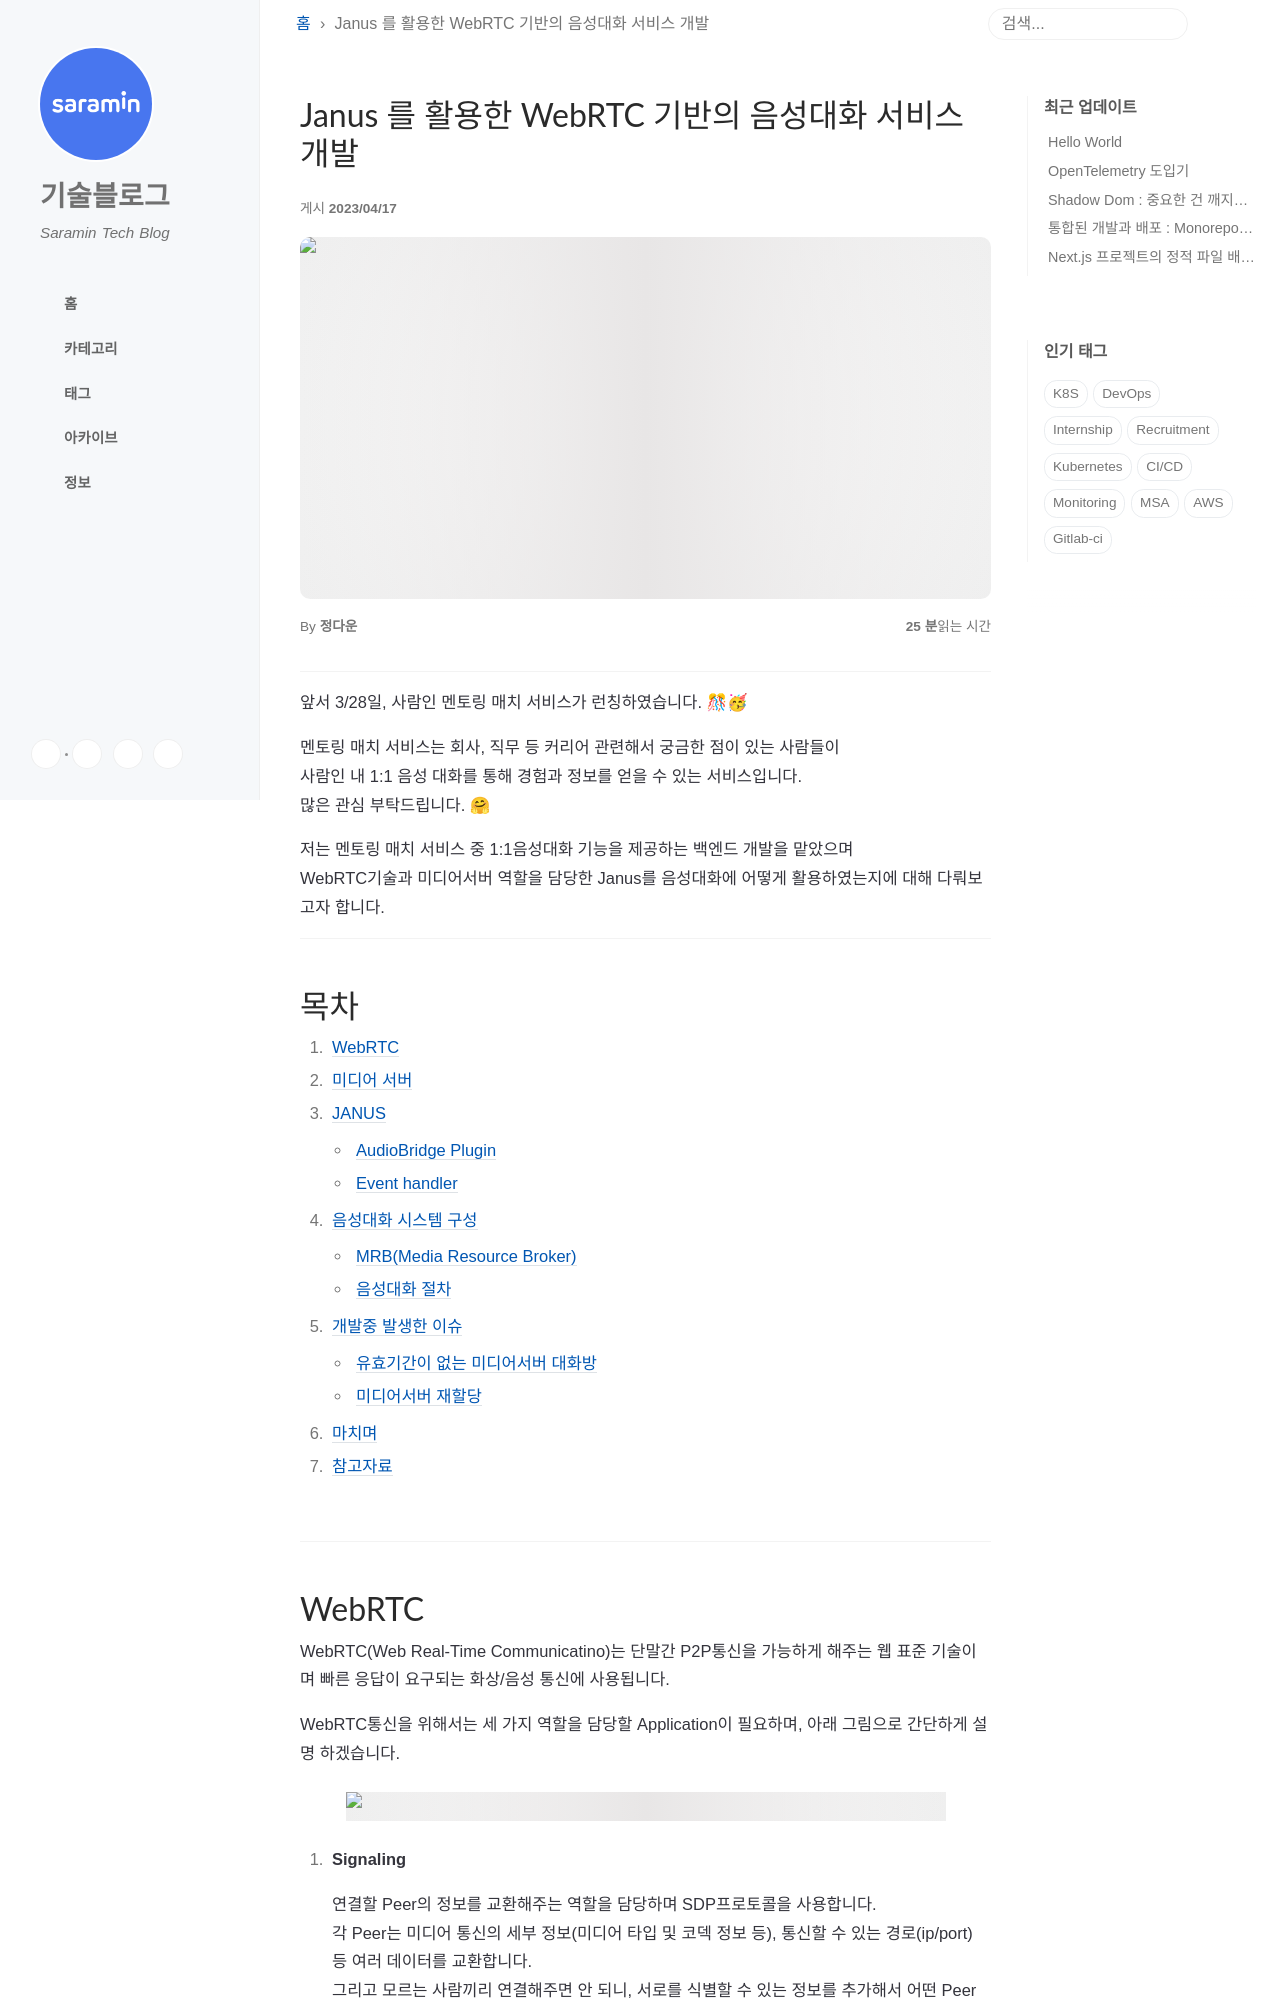

repository: saramin/saramin.github.io · page: 2023-04-17-janus-webrtc/index.html · generator: jekyll

---
title: Janus 를 활용한 WebRTC 기반의 음성대화 서비스 개발
author: 정다운
tags:
- WebRTC
- Janus
---

---

안녕하세요. 사람인 서비스인프라개발팀 정다운 입니다.   
 
앞서 3/28일, 사람인 멘토링 매치 서비스가 런칭하였습니다. 🎊🥳  

멘토링 매치 서비스는 회사, 직무 등 커리어 관련해서 궁금한 점이 있는 사람들이  
사람인 내 1:1 음성 대화를 통해 경험과 정보를 얻을 수 있는 서비스입니다.  
많은 관심 부탁드립니다. 🤗

저는 멘토링 매치 서비스 중 1:1음성대화 기능을 제공하는 백엔드 개발을 맡았으며  
WebRTC기술과 미디어서버 역할을 담당한 Janus를 음성대화에 어떻게 활용하였는지에 대해 다뤄보고자 합니다. 

---
# 목차
1. [WebRTC](#webrtc)  
2. [미디어 서버](#미디어-서버)  
3. [JANUS](#janus)  
	- [AudioBridge Plugin](#audiobridge-plugin)  
	- [Event handler](#event-handler)  
4. [음성대화 시스템 구성](#음성대화-시스템-구성)  
	- [MRB(Media Resource Broker)](#media-resource-broker)  
	- [음성대화 절차](#음성대화-절차)  
5. [개발중 발생한 이슈](#개발중-발생한-이슈)  
	- [유효기간이 없는 미디어서버 대화방](#유효기간이-없는-미디어서버-대화방)  
	- [미디어서버 재할당](#미디어서버-재할당)  
6. [마치며](#마치며)  
7. [참고자료](#참고자료)

<br>

---
